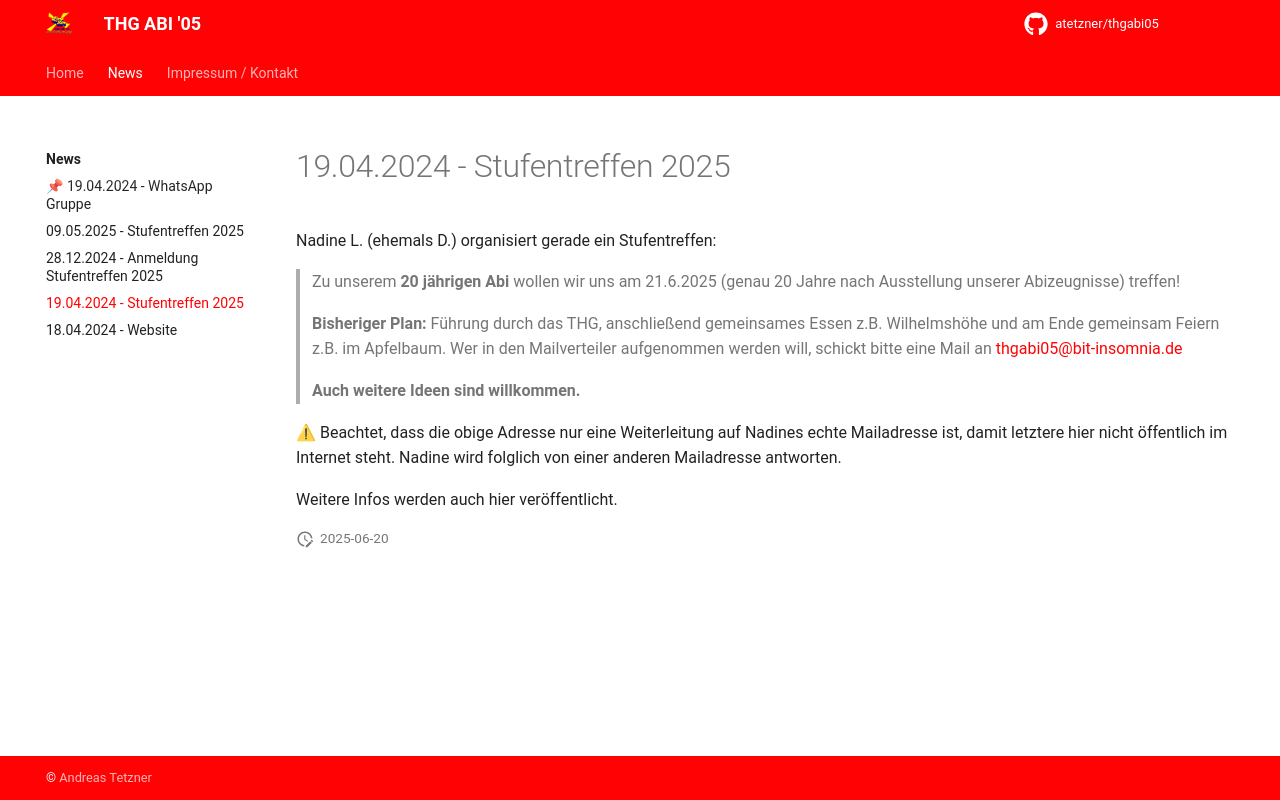

repository: atetzner/thgabi05 · page: news/2024-04-19_stufentreffen/index.html · generator: mkdocs

# 19.04.2024 - Stufentreffen 2025

Nadine L. (ehemals D.) organisiert gerade ein Stufentreffen:

> Zu unserem **20 jährigen Abi** wollen wir uns am 21.6.2025 (genau 20 Jahre nach Ausstellung unserer Abizeugnisse) treffen! 
> 
> **Bisheriger Plan:** Führung durch das THG, anschließend gemeinsames Essen z.B. Wilhelmshöhe und am Ende gemeinsam Feiern z.B. im Apfelbaum.
> Wer in den Mailverteiler aufgenommen werden will, schickt bitte eine Mail an [thgabi05@bit-insomnia.de](mailto:thgabi05@bit-insomnia.de)
> 
> **Auch weitere Ideen sind willkommen.**

⚠ Beachtet, dass die obige Adresse nur eine Weiterleitung auf Nadines echte Mailadresse ist, damit letztere hier nicht öffentlich im Internet steht. Nadine wird folglich von einer anderen Mailadresse antworten.

Weitere Infos werden auch hier veröffentlicht.
